Labelled photos from "ecg_dataset", an image-classification folder in SupriyaSkarpe/CPP-final-disease-prediction. The possible labels are: arrhythmia, normal.

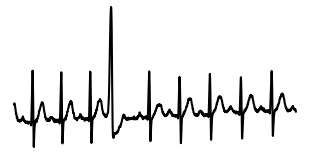
Label: arrhythmia

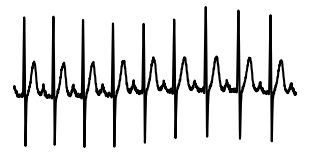
Label: normal

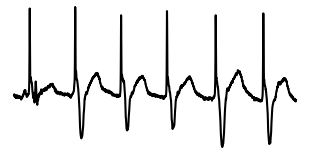
Label: arrhythmia

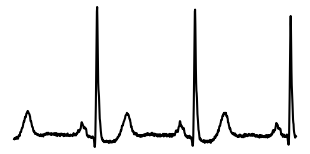
Label: normal

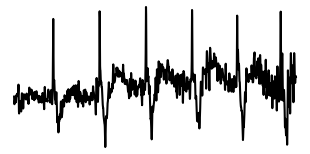
Label: arrhythmia

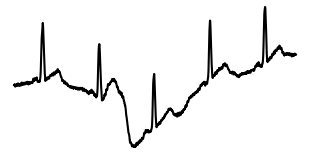
Label: normal
